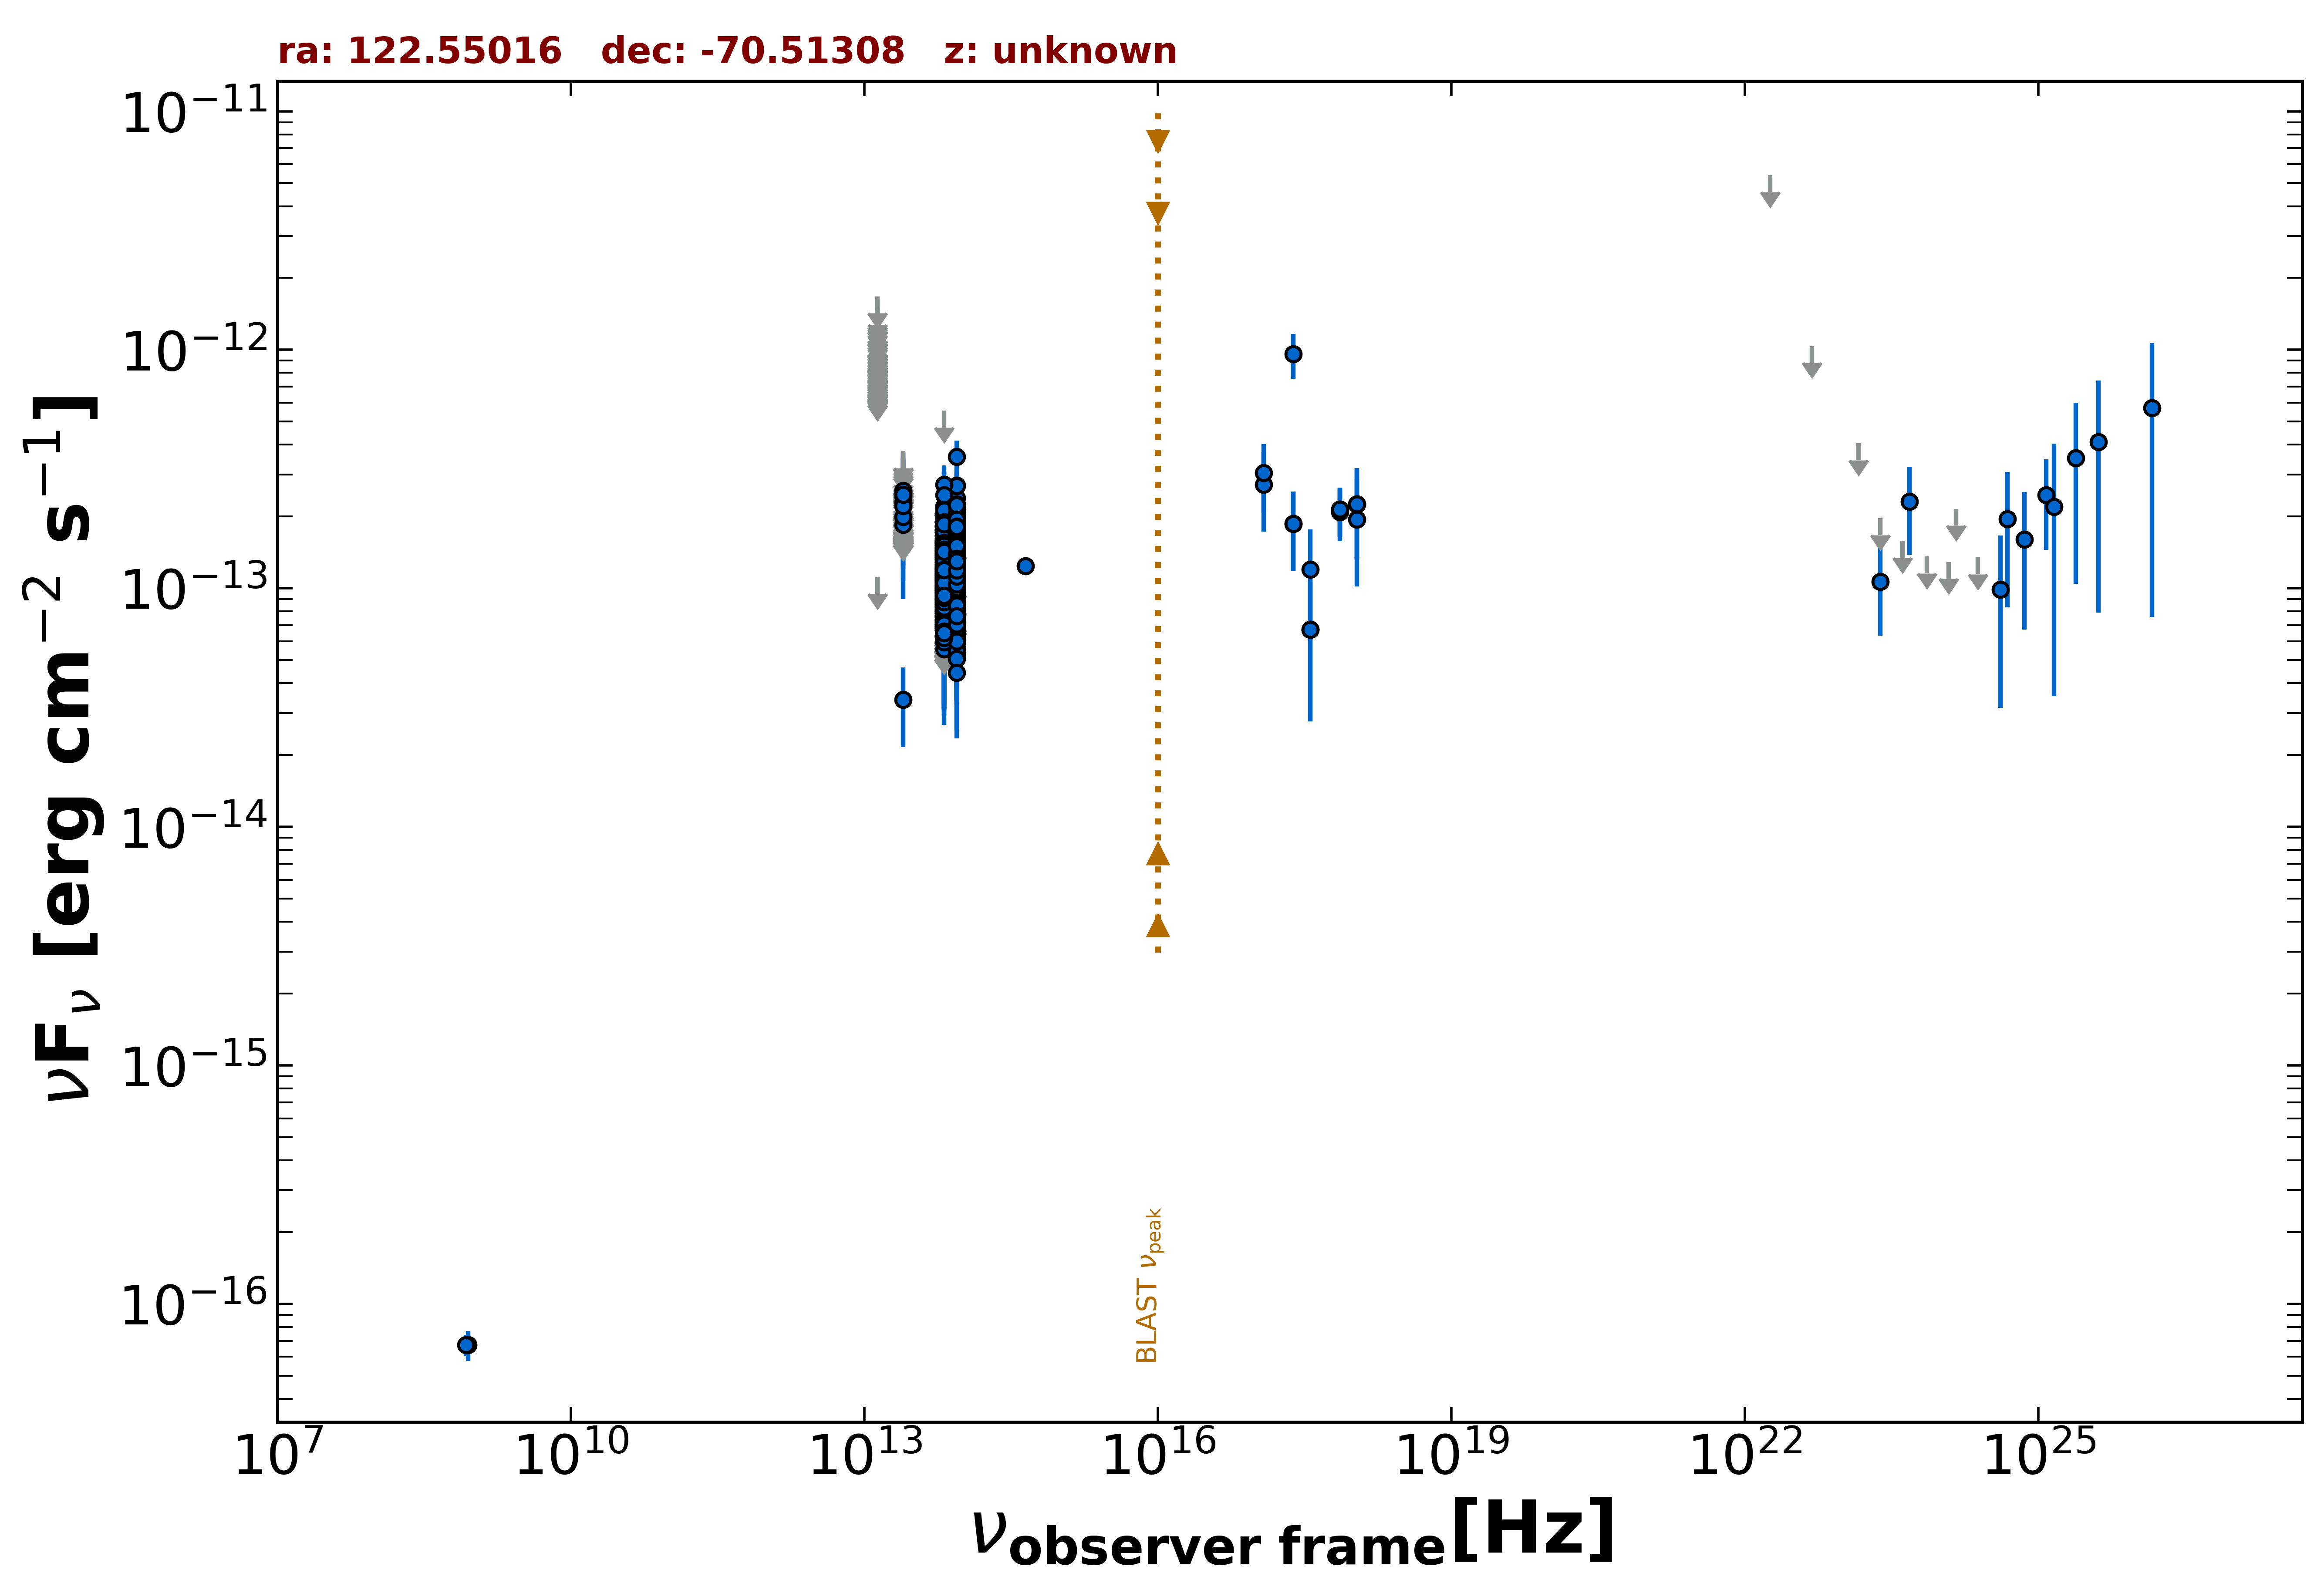

Source data for this figure (header and first rows):
freq., flux, err_flux, MJD_start, MJD_end, flag, catalog, reference
8.870e+08, 6.741e-17, 9.760e-18, 55000, 55000, , RACS, Hale et al. 2021  PASA  38  e058
8.430e+08, 6.744e-17, 6.740e-18, 55000, 55000, , SUMSS, Manch et al. 2003  MNRAS  342  1117
2.418e+17, 9.595e-13, 2.034e-13, 55000, 55000, , RASS, Boller et al. 2016  A&A  103  1
2.418e+17, 1.861e-13, 6.810e-14, 55920, 55921, , 1OUSX, Giommi et al. in preparation
3.627e+17, 6.717e-14, 3.952e-14, 55920, 55921, , 1OUSX, Giommi et al. in preparation
7.253e+17, 2.144e-13, 4.990e-14, 55920, 55921, , 1OUSX, Giommi et al. in preparation
1.088e+18, 2.257e-13, 9.430e-14, 55920, 55921, , 1OUSX, Giommi et al. in preparation
7.253e+17, 2.089e-13, 5.110e-14, 55000, 55000, , 2SXPS, Evans et al. 2020  ApJS  247  54
1.209e+17, 2.721e-13, 9.905e-14, 55000, 55000, , 2SXPS, Evans et al. 2020  ApJS  247  54
3.627e+17, 1.201e-13, 5.632e-14, 55000, 55000, , 2SXPS, Evans et al. 2020  ApJS  247  54
1.088e+18, 1.946e-13, 9.295e-14, 55000, 55000, , 2SXPS, Evans et al. 2020  ApJS  247  54
8.817e+13, 1.251e-13, 1.450e-15, 55000, 55000, , UNWISE, Schlafly et al. 2019  ApJS  240  30
6.517e+13, 8.708e-14, 1.975e-15, 55000, 55000, , UNWISE, Schlafly et al. 2019  ApJS  240  30
8.817e+13, 1.265e-13, 3.750e-15, 55000, 55000, , WISE, Wright et al. 2010  AJ  140  1868
6.517e+13, 8.540e-14, 3.700e-15, 55000, 55000, , WISE, Wright et al. 2010  AJ  140  1868
2.498e+13, 3.413e-14, 1.253e-14, 55000, 55000, , WISE, Wright et al. 2010  AJ  140  1868
1.363e+13, 1.114e-13, 0.000e+00, 55000, 55000, UL, WISE, Wright et al. 2010  AJ  140  1868
8.817e+13, 1.779e-13, 2.135e-14, 56681, 56681, , NEOWISE, Mainzer et al. 2014  ApJ  792  30
6.517e+13, 1.213e-13, 3.187e-14, 56681, 56681, , NEOWISE, Mainzer et al. 2014  ApJ  792  30
8.817e+13, 1.783e-13, 2.225e-14, 56684, 56684, , NEOWISE, Mainzer et al. 2014  ApJ  792  30
6.517e+13, 1.159e-13, 3.522e-14, 56684, 56684, , NEOWISE, Mainzer et al. 2014  ApJ  792  30
8.817e+13, 1.538e-13, 2.075e-14, 56680, 56680, , NEOWISE, Mainzer et al. 2014  ApJ  792  30
6.517e+13, 8.369e-14, 3.127e-14, 56680, 56680, , NEOWISE, Mainzer et al. 2014  ApJ  792  30
8.817e+13, 1.588e-13, 1.995e-14, 56683, 56683, , NEOWISE, Mainzer et al. 2014  ApJ  792  30
6.517e+13, 7.832e-14, 3.495e-14, 56683, 56683, , NEOWISE, Mainzer et al. 2014  ApJ  792  30
8.817e+13, 1.121e-13, 2.496e-14, 56681, 56681, , NEOWISE, Mainzer et al. 2014  ApJ  792  30
6.517e+13, 1.475e-13, 4.110e-14, 56681, 56681, , NEOWISE, Mainzer et al. 2014  ApJ  792  30
8.817e+13, 1.629e-13, 2.900e-14, 56683, 56683, , NEOWISE, Mainzer et al. 2014  ApJ  792  30
6.517e+13, 9.814e-14, 3.746e-14, 56683, 56683, , NEOWISE, Mainzer et al. 2014  ApJ  792  30
8.817e+13, 1.401e-13, 2.155e-14, 56680, 56680, , NEOWISE, Mainzer et al. 2014  ApJ  792  30
6.517e+13, 1.060e-13, 0.000e+00, 56680, 56680, UL, NEOWISE, Mainzer et al. 2014  ApJ  792  30
8.817e+13, 8.759e-14, 2.061e-14, 56680, 56680, , NEOWISE, Mainzer et al. 2014  ApJ  792  30
6.517e+13, 9.868e-14, 0.000e+00, 56680, 56680, UL, NEOWISE, Mainzer et al. 2014  ApJ  792  30
8.817e+13, 1.107e-13, 2.028e-14, 56681, 56681, , NEOWISE, Mainzer et al. 2014  ApJ  792  30
6.517e+13, 7.832e-14, 3.853e-14, 56681, 56681, , NEOWISE, Mainzer et al. 2014  ApJ  792  30
8.817e+13, 1.093e-13, 2.086e-14, 56680, 56680, , NEOWISE, Mainzer et al. 2014  ApJ  792  30
6.517e+13, 1.065e-13, 0.000e+00, 56680, 56680, UL, NEOWISE, Mainzer et al. 2014  ApJ  792  30
8.817e+13, 6.155e-14, 2.780e-14, 57046, 57046, , NEOWISE, Mainzer et al. 2014  ApJ  792  30
6.517e+13, 1.111e-13, 2.783e-14, 57046, 57046, , NEOWISE, Mainzer et al. 2014  ApJ  792  30
8.817e+13, 1.265e-13, 2.210e-14, 57048, 57048, , NEOWISE, Mainzer et al. 2014  ApJ  792  30
6.517e+13, 6.096e-14, 2.995e-14, 57048, 57048, , NEOWISE, Mainzer et al. 2014  ApJ  792  30
8.817e+13, 1.897e-13, 2.260e-14, 57048, 57048, , NEOWISE, Mainzer et al. 2014  ApJ  792  30
6.517e+13, 1.924e-13, 3.510e-14, 57048, 57048, , NEOWISE, Mainzer et al. 2014  ApJ  792  30
8.817e+13, 1.101e-13, 1.987e-14, 57047, 57047, , NEOWISE, Mainzer et al. 2014  ApJ  792  30
6.517e+13, 1.045e-13, 0.000e+00, 57047, 57047, UL, NEOWISE, Mainzer et al. 2014  ApJ  792  30
8.817e+13, 1.413e-13, 1.960e-14, 57048, 57048, , NEOWISE, Mainzer et al. 2014  ApJ  792  30
6.517e+13, 9.381e-14, 3.023e-14, 57048, 57048, , NEOWISE, Mainzer et al. 2014  ApJ  792  30
8.817e+13, 1.112e-13, 2.154e-14, 57046, 57046, , NEOWISE, Mainzer et al. 2014  ApJ  792  30
6.517e+13, 1.254e-13, 0.000e+00, 57046, 57046, UL, NEOWISE, Mainzer et al. 2014  ApJ  792  30
8.817e+13, 1.466e-13, 3.805e-14, 57047, 57047, , NEOWISE, Mainzer et al. 2014  ApJ  792  30
6.517e+13, 1.083e-13, 3.697e-14, 57047, 57047, , NEOWISE, Mainzer et al. 2014  ApJ  792  30
8.817e+13, 1.104e-13, 1.993e-14, 57046, 57046, , NEOWISE, Mainzer et al. 2014  ApJ  792  30
6.517e+13, 1.583e-13, 3.750e-14, 57046, 57046, , NEOWISE, Mainzer et al. 2014  ApJ  792  30
8.817e+13, 1.026e-13, 1.996e-14, 57047, 57047, , NEOWISE, Mainzer et al. 2014  ApJ  792  30
6.517e+13, 1.144e-13, 4.590e-14, 57047, 57047, , NEOWISE, Mainzer et al. 2014  ApJ  792  30
8.817e+13, 1.274e-13, 2.310e-14, 57047, 57047, , NEOWISE, Mainzer et al. 2014  ApJ  792  30
6.517e+13, 1.661e-13, 0.000e+00, 57047, 57047, UL, NEOWISE, Mainzer et al. 2014  ApJ  792  30
8.817e+13, 9.147e-14, 2.136e-14, 57221, 57221, , NEOWISE, Mainzer et al. 2014  ApJ  792  30
6.517e+13, 7.534e-14, 3.410e-14, 57221, 57221, , NEOWISE, Mainzer et al. 2014  ApJ  792  30
8.817e+13, 1.677e-13, 2.400e-14, 56685, 56685, , NEOWISE, Mainzer et al. 2014  ApJ  792  30
... 1,597 more rows
